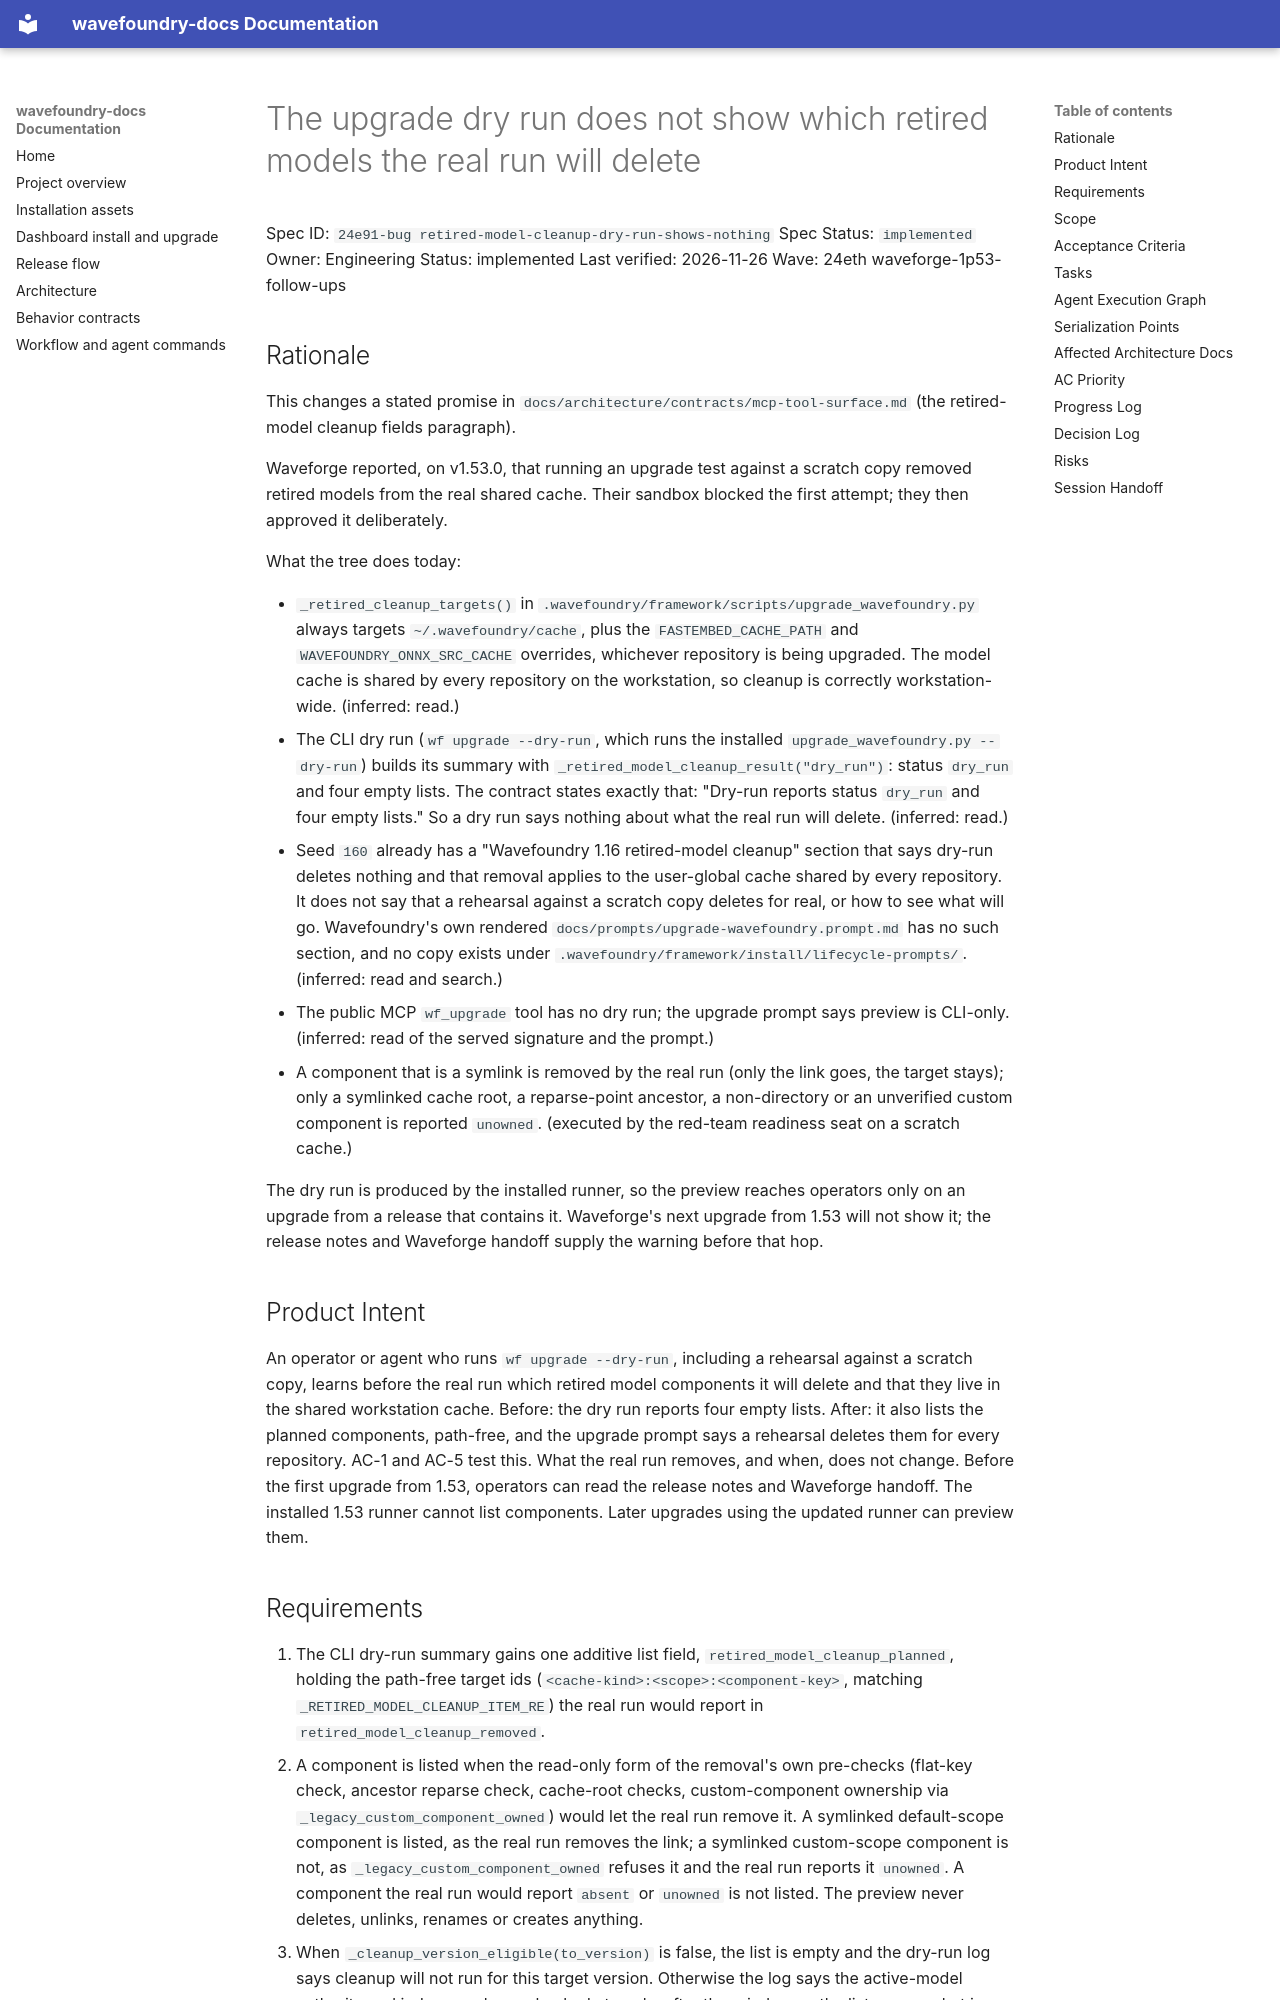

repository: coryhacking/wavefoundry · page: waves/24eth waveforge-1p53-follow-ups/24e91-bug retired-model-cleanup-dry-run-shows-nothing/index.html · generator: mkdocs

# The upgrade dry run does not show which retired models the real run will delete

Spec ID: `24e91-bug retired-model-cleanup-dry-run-shows-nothing`
Spec Status: `implemented`
Owner: Engineering
Status: implemented
Last verified: 2026-11-26
Wave: 24eth waveforge-1p53-follow-ups

## Rationale

This changes a stated promise in `docs/architecture/contracts/mcp-tool-surface.md` (the retired-model cleanup fields paragraph).

Waveforge reported, on v1.53.0, that running an upgrade test against a scratch copy removed retired models from the real shared cache. Their sandbox blocked the first attempt; they then approved it deliberately.

What the tree does today:

- `_retired_cleanup_targets()` in `.wavefoundry/framework/scripts/upgrade_wavefoundry.py` always targets `~/.wavefoundry/cache`, plus the `FASTEMBED_CACHE_PATH` and `WAVEFOUNDRY_ONNX_SRC_CACHE` overrides, whichever repository is being upgraded. The model cache is shared by every repository on the workstation, so cleanup is correctly workstation-wide. (inferred: read.)
- The CLI dry run (`wf upgrade --dry-run`, which runs the installed `upgrade_wavefoundry.py --dry-run`) builds its summary with `_retired_model_cleanup_result("dry_run")`: status `dry_run` and four empty lists. The contract states exactly that: "Dry-run reports status `dry_run` and four empty lists." So a dry run says nothing about what the real run will delete. (inferred: read.)
- Seed `160` already has a "Wavefoundry 1.16 retired-model cleanup" section that says dry-run deletes nothing and that removal applies to the user-global cache shared by every repository. It does not say that a rehearsal against a scratch copy deletes for real, or how to see what will go. Wavefoundry's own rendered `docs/prompts/upgrade-wavefoundry.prompt.md` has no such section, and no copy exists under `.wavefoundry/framework/install/lifecycle-prompts/`. (inferred: read and search.)
- The public MCP `wf_upgrade` tool has no dry run; the upgrade prompt says preview is CLI-only. (inferred: read of the served signature and the prompt.)
- A component that is a symlink is removed by the real run (only the link goes, the target stays); only a symlinked cache root, a reparse-point ancestor, a non-directory or an unverified custom component is reported `unowned`. (executed by the red-team readiness seat on a scratch cache.)

The dry run is produced by the installed runner, so the preview reaches operators only on an upgrade from a release that contains it. Waveforge's next upgrade from 1.53 will not show it; the release notes and Waveforge handoff supply the warning before that hop.

## Product Intent

An operator or agent who runs `wf upgrade --dry-run`, including a rehearsal against a scratch copy, learns before the real run which retired model components it will delete and that they live in the shared workstation cache. Before: the dry run reports four empty lists. After: it also lists the planned components, path-free, and the upgrade prompt says a rehearsal deletes them for every repository. AC-1 and AC-5 test this. What the real run removes, and when, does not change. Before the first upgrade from 1.53, operators can read the release notes and Waveforge handoff. The installed 1.53 runner cannot list components. Later upgrades using the updated runner can preview them.
